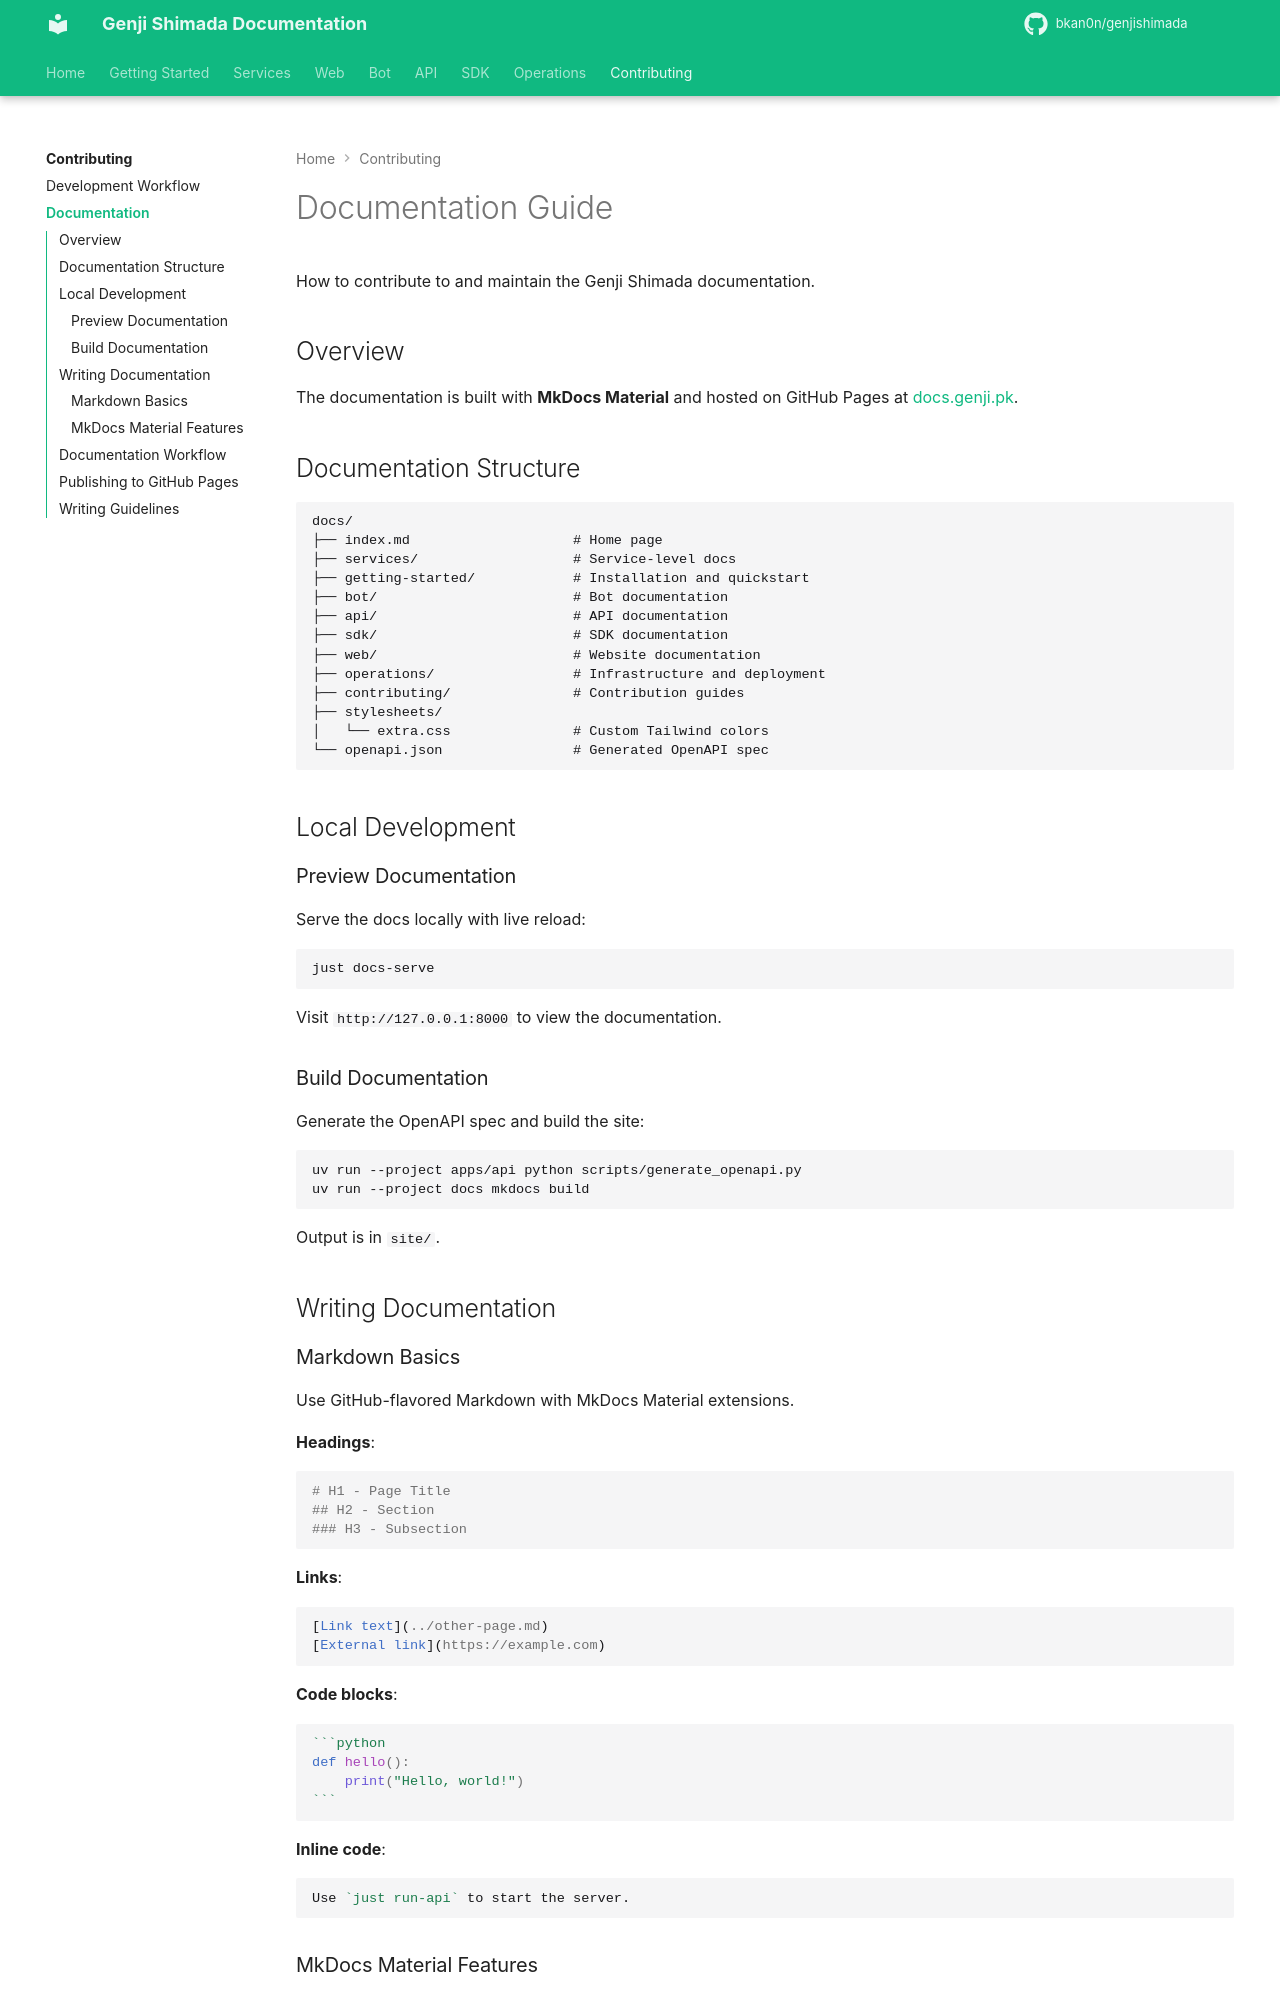

repository: bkan0n/genjishimada · page: contributing/documentation/index.html · generator: mkdocs

# Documentation Guide

How to contribute to and maintain the Genji Shimada documentation.

## Overview

The documentation is built with **MkDocs Material** and hosted on GitHub Pages at [docs.genji.pk](https://docs.genji.pk).

## Documentation Structure

```
docs/
├── index.md                    # Home page
├── services/                   # Service-level docs
├── getting-started/            # Installation and quickstart
├── bot/                        # Bot documentation
├── api/                        # API documentation
├── sdk/                        # SDK documentation
├── web/                        # Website documentation
├── operations/                 # Infrastructure and deployment
├── contributing/               # Contribution guides
├── stylesheets/
│   └── extra.css               # Custom Tailwind colors
└── openapi.json                # Generated OpenAPI spec
```

## Local Development

### Preview Documentation

Serve the docs locally with live reload:

```bash
just docs-serve
```

Visit `http://127.0.0.1:8000` to view the documentation.

### Build Documentation

Generate the OpenAPI spec and build the site:

```bash
uv run --project apps/api python scripts/generate_openapi.py
uv run --project docs mkdocs build
```

Output is in `site/`.

## Writing Documentation

### Markdown Basics

Use GitHub-flavored Markdown with MkDocs Material extensions.

**Headings**:

```markdown
# H1 - Page Title
## H2 - Section
### H3 - Subsection
```

**Links**:

```markdown
[Link text](../other-page.md)
[External link](https://example.com)
```

**Code blocks**:

````markdown
```python
def hello():
    print("Hello, world!")
```
````

**Inline code**:

```markdown
Use `just run-api` to start the server.
```

### MkDocs Material Features
